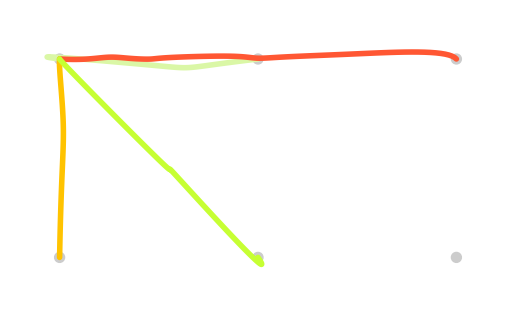
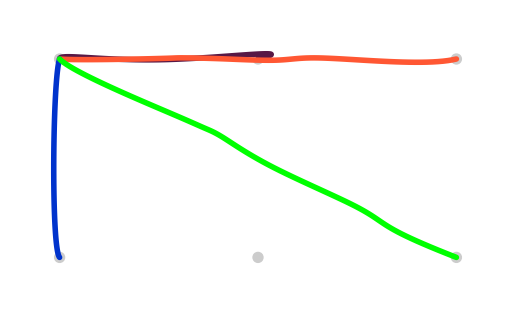
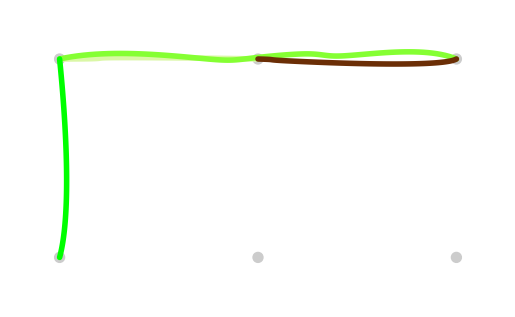
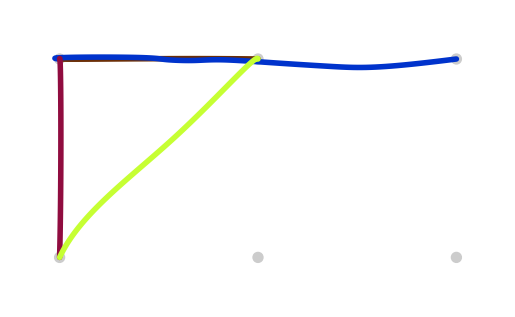
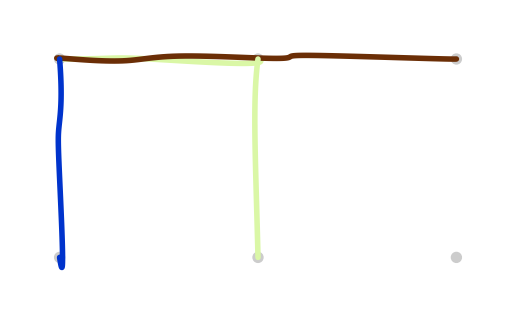

Here is the Python script that generated these plots, in order:
# v113

import os
import itertools
import random
import matplotlib.pyplot as plt
import matplotlib.patches as patches
import numpy as np
from scipy.interpolate import CubicSpline

# Create the directory to save images
os.makedirs('images_grid11', exist_ok=True)

# Define the grid and dot parameters
background_color = '#FFFFFF'
num_images = 5
angle_variation = 5  # Maximum variation in angle for each segment
segment_length_range = (2, 18)  # Range of segment lengths
dot_distance = 40
dot_size = 1
dot_color = '#CCCCCC'
line_colors = [
    '#FF5733', '#33B5FF', '#FFC300', '#0033CC', '#DAF7A6', 
    '#6B2E06', '#FF33FF', '#00FF00', '#900C3F', '#C6FF33', 
    '#581845', '#85FF33'
]
line_width = 4
rows = 2
cols = 3

dots = [(i * dot_distance, j * dot_distance) for j in range(rows) for i in range(cols)]

# Function to check if all lines touch at least one other line
def lines_touch(lines):
    adjacency_list = {i: set() for i in range(len(dots))}
    for line in lines:
        adjacency_list[line[0]].add(line[1])
        adjacency_list[line[1]].add(line[0])
    visited = set()

    def dfs(node):
        if node in visited:
            return
        visited.add(node)
        for neighbor in adjacency_list[node]:
            dfs(neighbor)

    dfs(lines[0][0])
    return len(visited) == len(set(itertools.chain.from_iterable(lines)))

# Function to draw a line with segments
def draw_segmented_line(ax, start, end, color):
    # Calculate total distance
    total_distance = np.sqrt((end[0] - start[0])**2 + (end[1] - start[1])**2)
    num_segments = int(total_distance / segment_length_range[0])  # Approximate number of segments

    current_pos = np.array(start)
    direction = np.array(end) - np.array(start)
    direction = direction / np.linalg.norm(direction)  # Normalize direction

    points = [current_pos]

    for _ in range(num_segments):
        angle = np.deg2rad(random.uniform(-angle_variation, angle_variation))
        rotation_matrix = np.array([
            [np.cos(angle), -np.sin(angle)],
            [np.sin(angle), np.cos(angle)]
        ])
        segment_direction = rotation_matrix.dot(direction)
        segment_length = random.uniform(*segment_length_range)
        
        next_pos = current_pos + segment_direction * segment_length
        points.append(next_pos)
        
        current_pos = next_pos
        if np.linalg.norm(current_pos - np.array(end)) < segment_length_range[1]:
            break  # Stop if close enough to the end point
    
    points.append(end)
    
    points = np.array(points)
    x = points[:, 0]
    y = points[:, 1]
    
    cs = CubicSpline(range(len(x)), x)
    cs_y = CubicSpline(range(len(y)), y)
    
    t = np.linspace(0, len(x) - 1, 100)
    
    smooth_x = cs(t)
    smooth_y = cs_y(t)
    
    ax.plot(smooth_x, smooth_y, color=color, linewidth=line_width, solid_capstyle='round', solid_joinstyle='round')

# Function to draw dots and lines
def draw_grid(lines, img_index):
    fig, ax = plt.subplots()
    ax.set_aspect('equal')
    ax.set_axis_off()
    fig.patch.set_facecolor(background_color)

    # Draw dots
    for dot in dots:
        circle = patches.Circle(dot, radius=dot_size, color=dot_color)
        ax.add_patch(circle)

    # Draw lines
    for line in lines:
        start_dot = dots[line[0]]
        end_dot = dots[line[1]]
        color = random.choice(line_colors)
        draw_segmented_line(ax, start_dot, end_dot, color)

    padding = 10
    plt.xlim(-padding, (cols - 1) * dot_distance + padding)
    plt.ylim(-padding, (rows - 1) * dot_distance + padding)
    plt.gca().invert_yaxis()
    plt.savefig(f'images_grid11/grid_{img_index}.svg', format='svg', bbox_inches='tight', pad_inches=0)
    plt.close()

# Generate all possible lines
lines = list(itertools.combinations(range(len(dots)), 2))

# Generate all combinations of lines with 4 to 6 lines and save the first num_images valid images
img_index = 0
for r in range(4, 7):
    for line_combination in itertools.combinations(lines, r):
        if img_index >= num_images:
            break
        if lines_touch(line_combination):
            draw_grid(line_combination, img_index)
            img_index += 1

print("Images saved successfully.")
